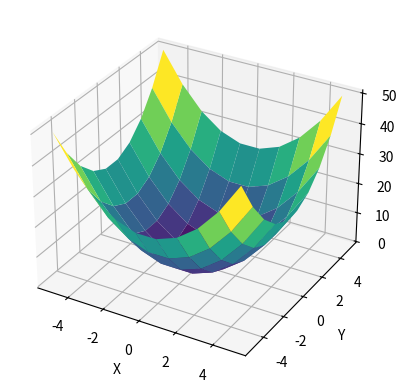

Python code for this plot:
import matplotlib.pyplot as plt
import numpy as np

# Zad 6
# Narysuj wykres 3D powierzchni z = x^2 + y^2 .

x = np.linspace(-5, 5, 10)
y = np.linspace(-5, 5, 10)
x, y = np.meshgrid(x, y)
z = x**2 + y**2

fig = plt.figure()
ax = fig.add_subplot(111, projection='3d')

ax.plot_surface(x, y, z, cmap='viridis')

ax.set_xlabel('X')
ax.set_ylabel('Y')
ax.set_zlabel('Z')

plt.show()
